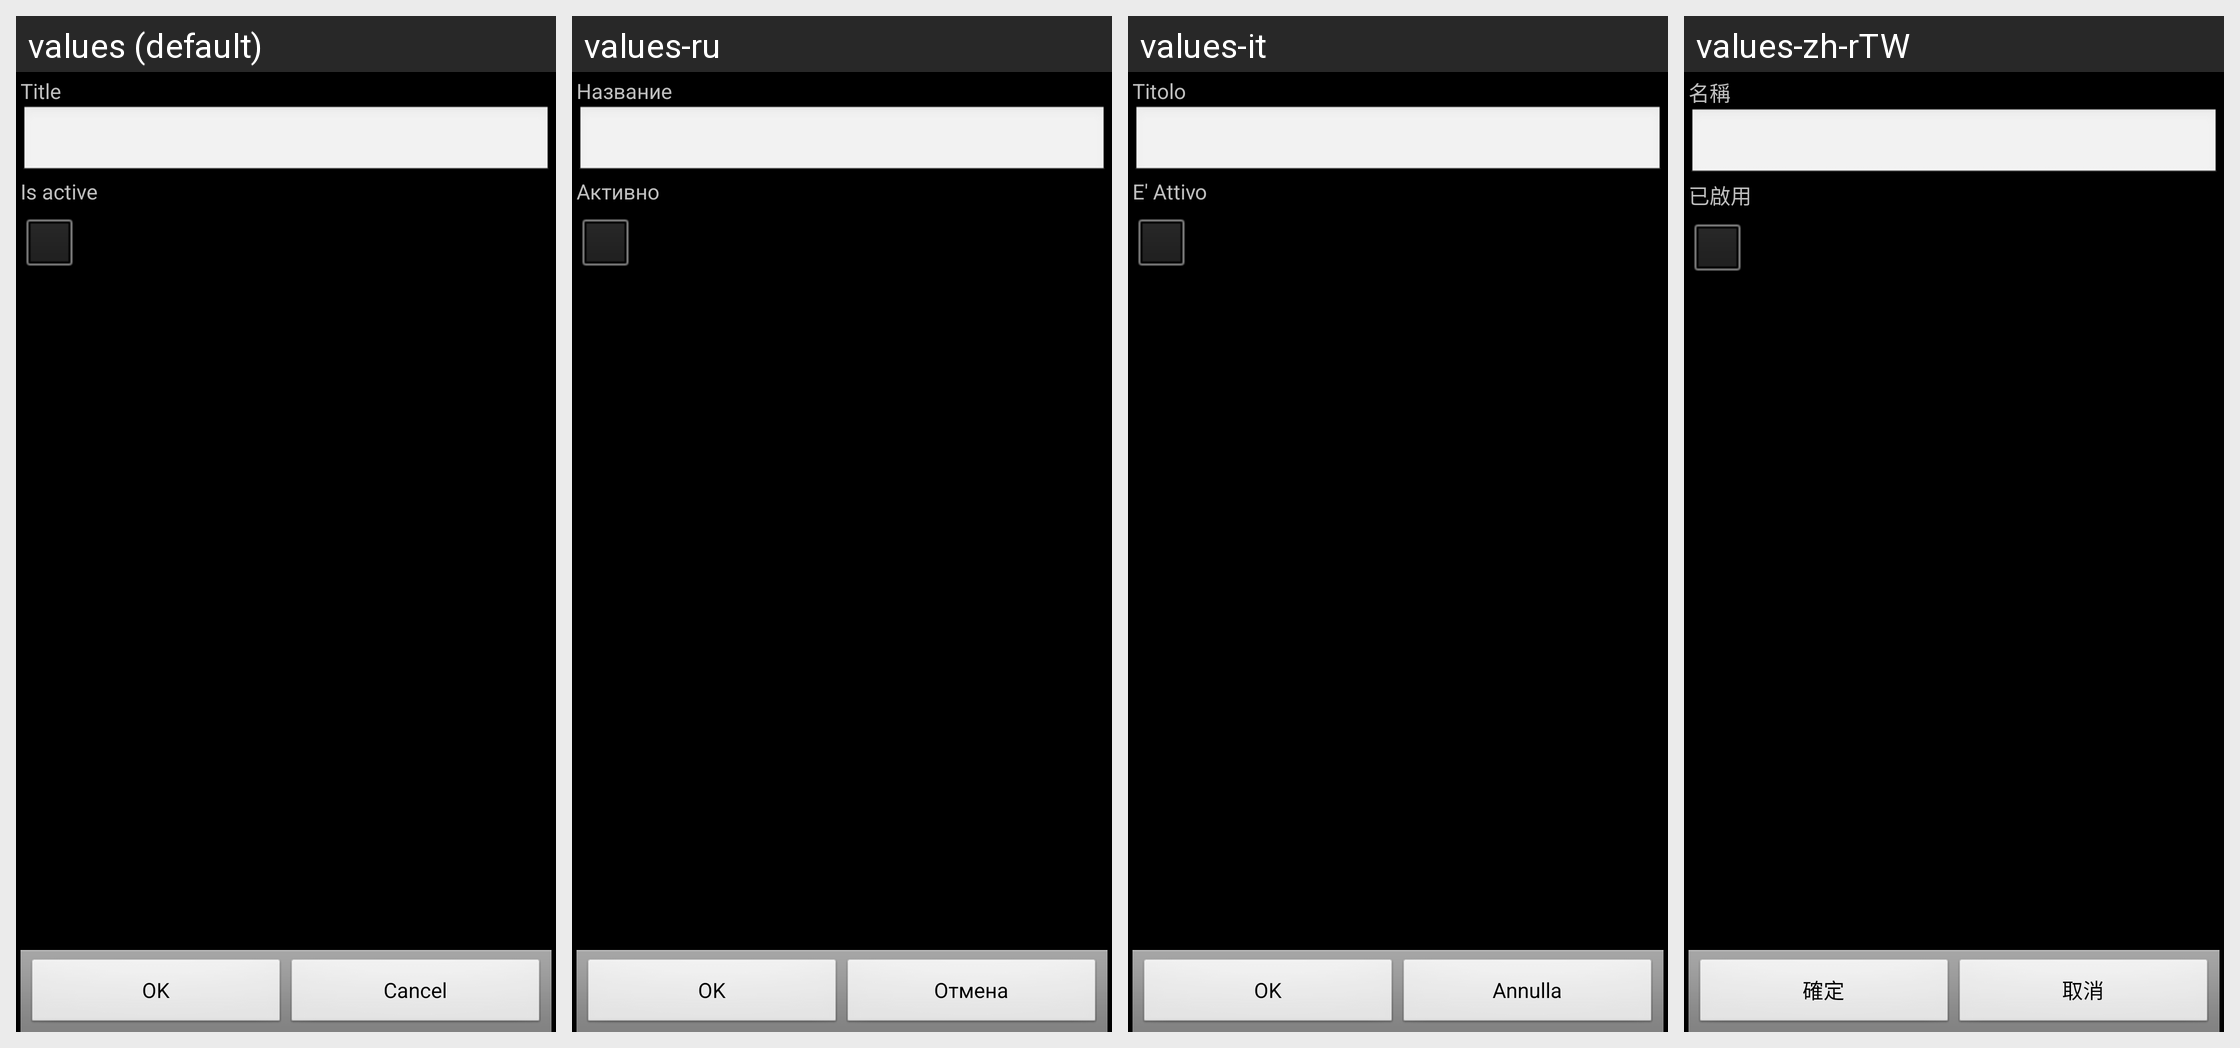

Here is an Android app screen in its default locale and in the app's own translations. Write out the translated-string differences for the strings that appear on this screen.
Android screen res/layout/entity.xml rendered under 4 locales, left to right: values (default), values-ru, values-it, values-zh-rTW. Device: Nexus 5 (rendered at 1080×1920; each locale shown at half size, 540×960, under a caption strip naming it); theme AppTheme.
Other locales in the repository, not shown: values-ca, values-cs-rCZ, values-da, values-de, values-es, values-fr, values-hu, values-ko, values-no-rNB, values-pl, values-pt-rBR, values-pt-rPT, values-ro, values-sk, values-uk-rUA, values-zh-rCN.
Strings drawn on this screen, with the default value and each locale's value (text and hints the layout hard-codes, and strings that could not be matched under every locale, appear in the picture but are not listed):

title
  values: Title
  values-ru: Название
  values-it: Titolo
  values-zh-rTW: 名稱

is_active
  values: Is active
  values-ru: Активно
  values-it: E' Attivo
  values-zh-rTW: 已啟用

ok
  values: OK
  values-ru: OK
  values-it: OK
  values-zh-rTW: 確定

cancel
  values: Cancel
  values-ru: Отмена
  values-it: Annulla
  values-zh-rTW: 取消
